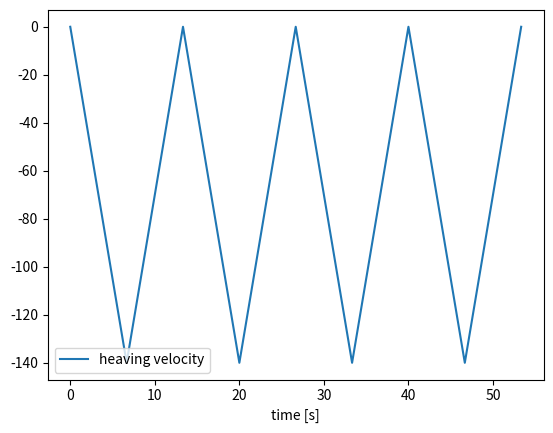

Write the Python code that produced this figure.
import numpy as np
import matplotlib.pyplot as plt
from scipy.optimize import fsolve
from sympy import symbols, Eq, solve


pi = np.pi
cos = np.cos

class FoilGeo(object):
    """Foil geometry conditions are used to explore different sizes and shapes"""
    #class body definition
    
    def __init__(self, chord=0.15, leading_ellipse_y = 0.0065/2, leading_ellipse_x = 0.0065*3, trailing_ellipse_y = 0.0065/2, trailing_ellipse_x=0.0065*3):
        """Initializes the main parameters for DesignModeler, default parameters are for the flat rigid plate geometry"""
        self.leading_ellipse_y = leading_ellipse_y
        self.leading_ellipse_x = leading_ellipse_x
        self.leading_ellipse_origin = -chord/2 + self.leading_ellipse_x
        self.trailing_ellipse_y = trailing_ellipse_y
        self.trailing_ellipse_x = trailing_ellipse_x
        self.trailing_ellipse_origin = chord/2 - self.trailing_ellipse_x
        self.chord = chord
        
        ## These equations are necessary if you decide to switch to SpaceClaim Geometry Scripting. 
        ## These are not required for parameterization
        # #Solve for tangent lines to the leading and trailing edge ellipses
        # m, k = symbols('m k')
        # eq1 = Eq((self.leading_ellipse_x**2*k*m - self.leading_ellipse_origin*self.leading_ellipse_y**2)**2 - (self.leading_ellipse_y**2+self.leading_ellipse_x**2*m**2)*(self.leading_ellipse_origin**2*self.leading_ellipse_y**2+self.leading_ellipse_x**2*k**2-self.leading_ellipse_y**2*self.leading_ellipse_x**2),0)
        # eq2 = Eq((self.trailing_ellipse_x**2*k*m - self.trailing_ellipse_origin*self.trailing_ellipse_y**2)**2 - (self.trailing_ellipse_y**2+self.trailing_ellipse_x**2*m**2)*(self.trailing_ellipse_origin**2*self.trailing_ellipse_y**2+self.trailing_ellipse_x**2*k**2-self.trailing_ellipse_y**2*self.trailing_ellipse_x**2),0)
        # sol_dict = solve((eq1,eq2),(m,k))
        
        # # Define the equation for tangent lines
        # x, y = symbols('x y')
        # eqT = Eq(sol_dict[1][0]*x+sol_dict[1][1]-y,0)
        
        # # Solve for the intersection point at the leading edge ellipse
        # eqE = Eq((x-self.leading_ellipse_origin)**2/self.leading_ellipse_x**2 + y**2/self.leading_ellipse_y**2 - 1,0)
        # sol_xy = solve((eqT,eqE),(x,y))
        # self.leading_ellipse_xT = abs(sol_xy[0][0])
        # self.leading_ellipse_yT = abs(sol_xy[0][1])
        
        # # Solve for the intersection point at the trailing edge ellipse
        # eqE = Eq((x-self.trailing_ellipse_origin)**2/self.trailing_ellipse_x**2 + y**2/self.trailing_ellipse_y**2 - 1,0)
        # sol_xy = solve((eqT,eqE),(x,y))
        # self.trailing_ellipse_xT = abs(sol_xy[0][0])
        # self.trailing_ellipse_yT = abs(sol_xy[0][1])
    
    def __repr__(self):
        return "Foil Geometry Parameters [M]: \n \
        chord length : \t\t % s \n \
        leading edge height : \t\t % s \t\t\n \
        leading edge width : \t\t % s \t\t\n \
        trailing edge height : \t % s \t\t\n \
        trailing edge width : \t\t % s \t\t\n \
        " % (self.chord, self.leading_ellipse_y, self.leading_ellipse_x, self.trailing_ellipse_y, self.trailing_ellipse_x)

      
class FoilDynamics(object):
    """Foil parameters are all parameters involved in the motion generation"""
    # class body definition
    
    def __init__(self, k, f, h0, theta0, chord, steps_per_cycle, total_cycles=4, density=1.225):
        self.reduced_frequency = k
        self.freq = f                    
        self.theta0 = np.radians(theta0)
        self.steps_per_cycle = steps_per_cycle
        self.dt = 1/(f*steps_per_cycle)
        self.T = round(total_cycles/f,6)
        self.rho = density                          #fluid density
        self.chord = chord
        self.velocity_inf = f*chord/k
        self.h0 = h0
        samp = int(np.ceil(self.T/self.dt) + 1)     #total number of time steps 
        self.time = [0]*samp
        self.h = [0]*samp
        self.theta = [0]*samp
        for x in range(samp):
            ti = round(x*self.dt,5)
            self.time[x] = ti
            self.h[x] = self.h0*cos(2*pi*x/steps_per_cycle)-self.h0
            self.theta[x] = self.theta0*cos(2*pi*x/steps_per_cycle+pi/2)
            ## These are the heaving and pitching rates
            #self.h_dot[x] = 2*pi*f*self.h0*cos(2*pi*f*ti+pi/2)
            #self.theta_dot[x] = 2*pi*f*self.theta0*cos(2*pi*f*ti)
            
            
if __name__ == "__main__":
    """testing script functionality"""

    check = FoilGeo()
    print(check)
    
    k = FoilDynamics(1.6,check.chord/2,70,check.chord,1000,4)
    plt.plot(k.time, k.h, label = "heaving velocity")
    #plt.plot(k.time, k.theta, label = "pitching velocity")
    plt.xlabel('time [s]')
    plt.legend()
    # plt.show()
    
